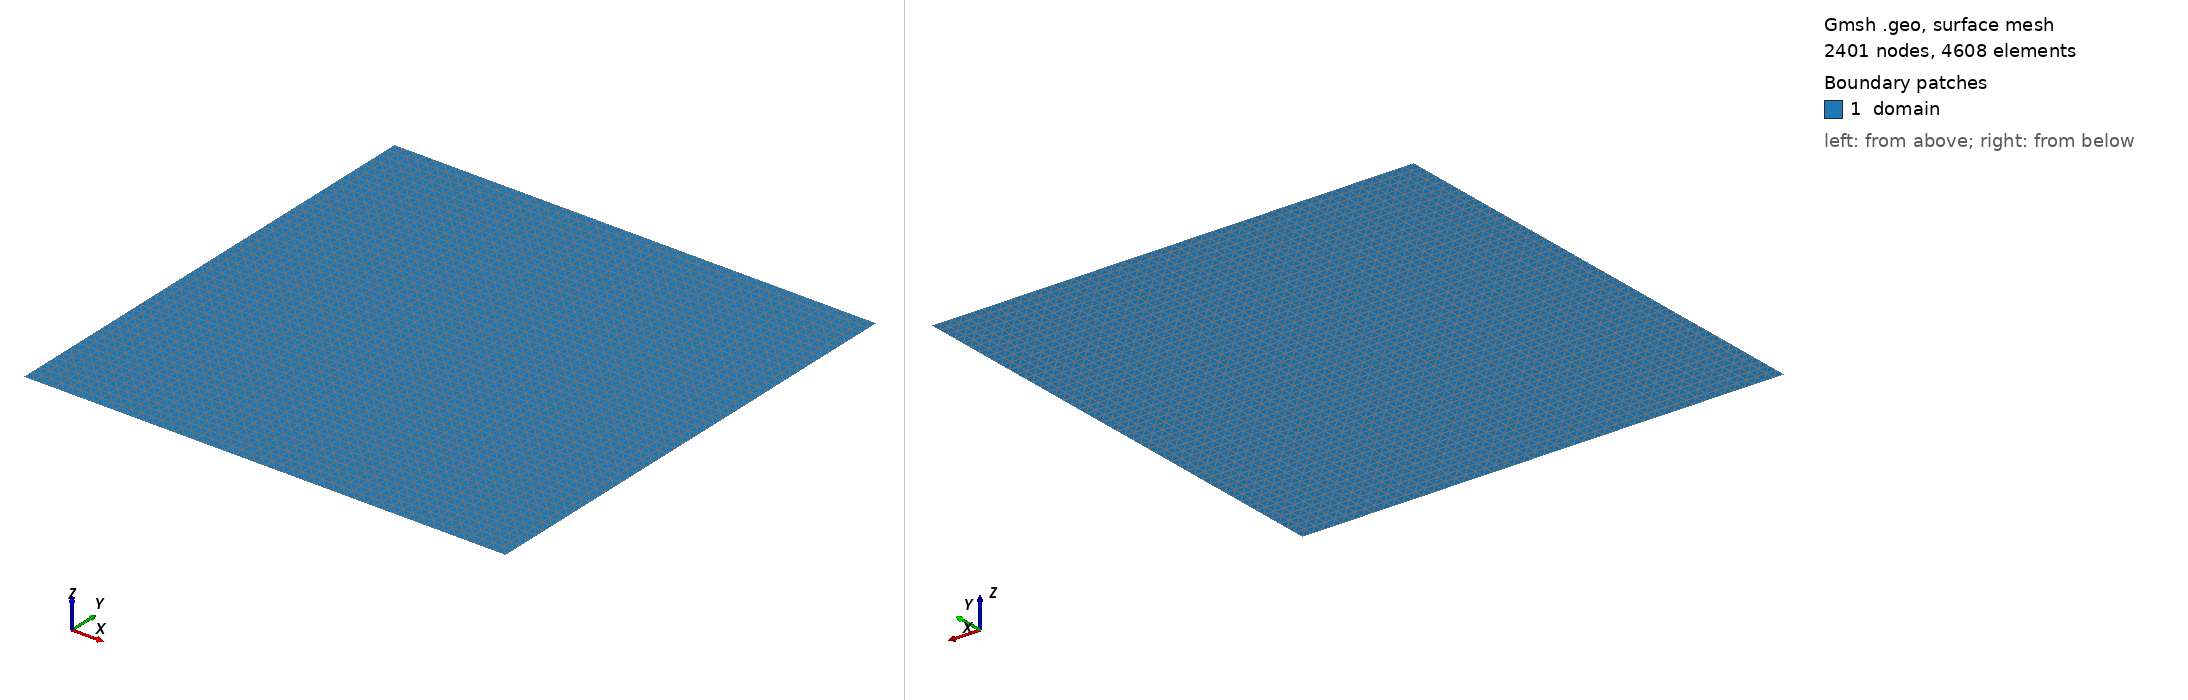

Gmsh geometry script, surface-meshed: 2401 nodes, 4608 surface elements. Boundary patches (legend numbers): 1 domain. Left view from above one corner, right view from below the opposite corner. Legend entries are the model's physical surfaces. The drawing asked Gmsh for element sizes between 1% and 20% of the model's largest extent; the script's own settings can give other sizes.

=== mesh.geo (drawn) ===
cl__1 = 1e+22;
Point(1) = {1, -2, 0, cl__1};
Point(2) = {3, -2, 0, cl__1};
Point(3) = {3, 0, 0, cl__1};
Point(4) = {1, 0, 0, cl__1};
Line(1) = {1, 2};
Transfinite Curve {1} = 49 Using Progression 1;
Line(2) = {2, 3};
Transfinite Curve {2} = 49 Using Progression 1;
Line(3) = {3, 4};
Transfinite Curve {3} = 49 Using Progression 1;
Line(4) = {4, 1};
Transfinite Curve {4} = 49 Using Progression 1;
Curve Loop(1) = {1, 2, 3, 4};
Plane Surface(1) = {1};
Transfinite Surface {1};
Physical Curve("left") = {4};
Physical Curve("right") = {2};
Physical Curve("bottom") = {1};
Physical Curve("top") = {3};
Physical Surface("domain") = {1};
